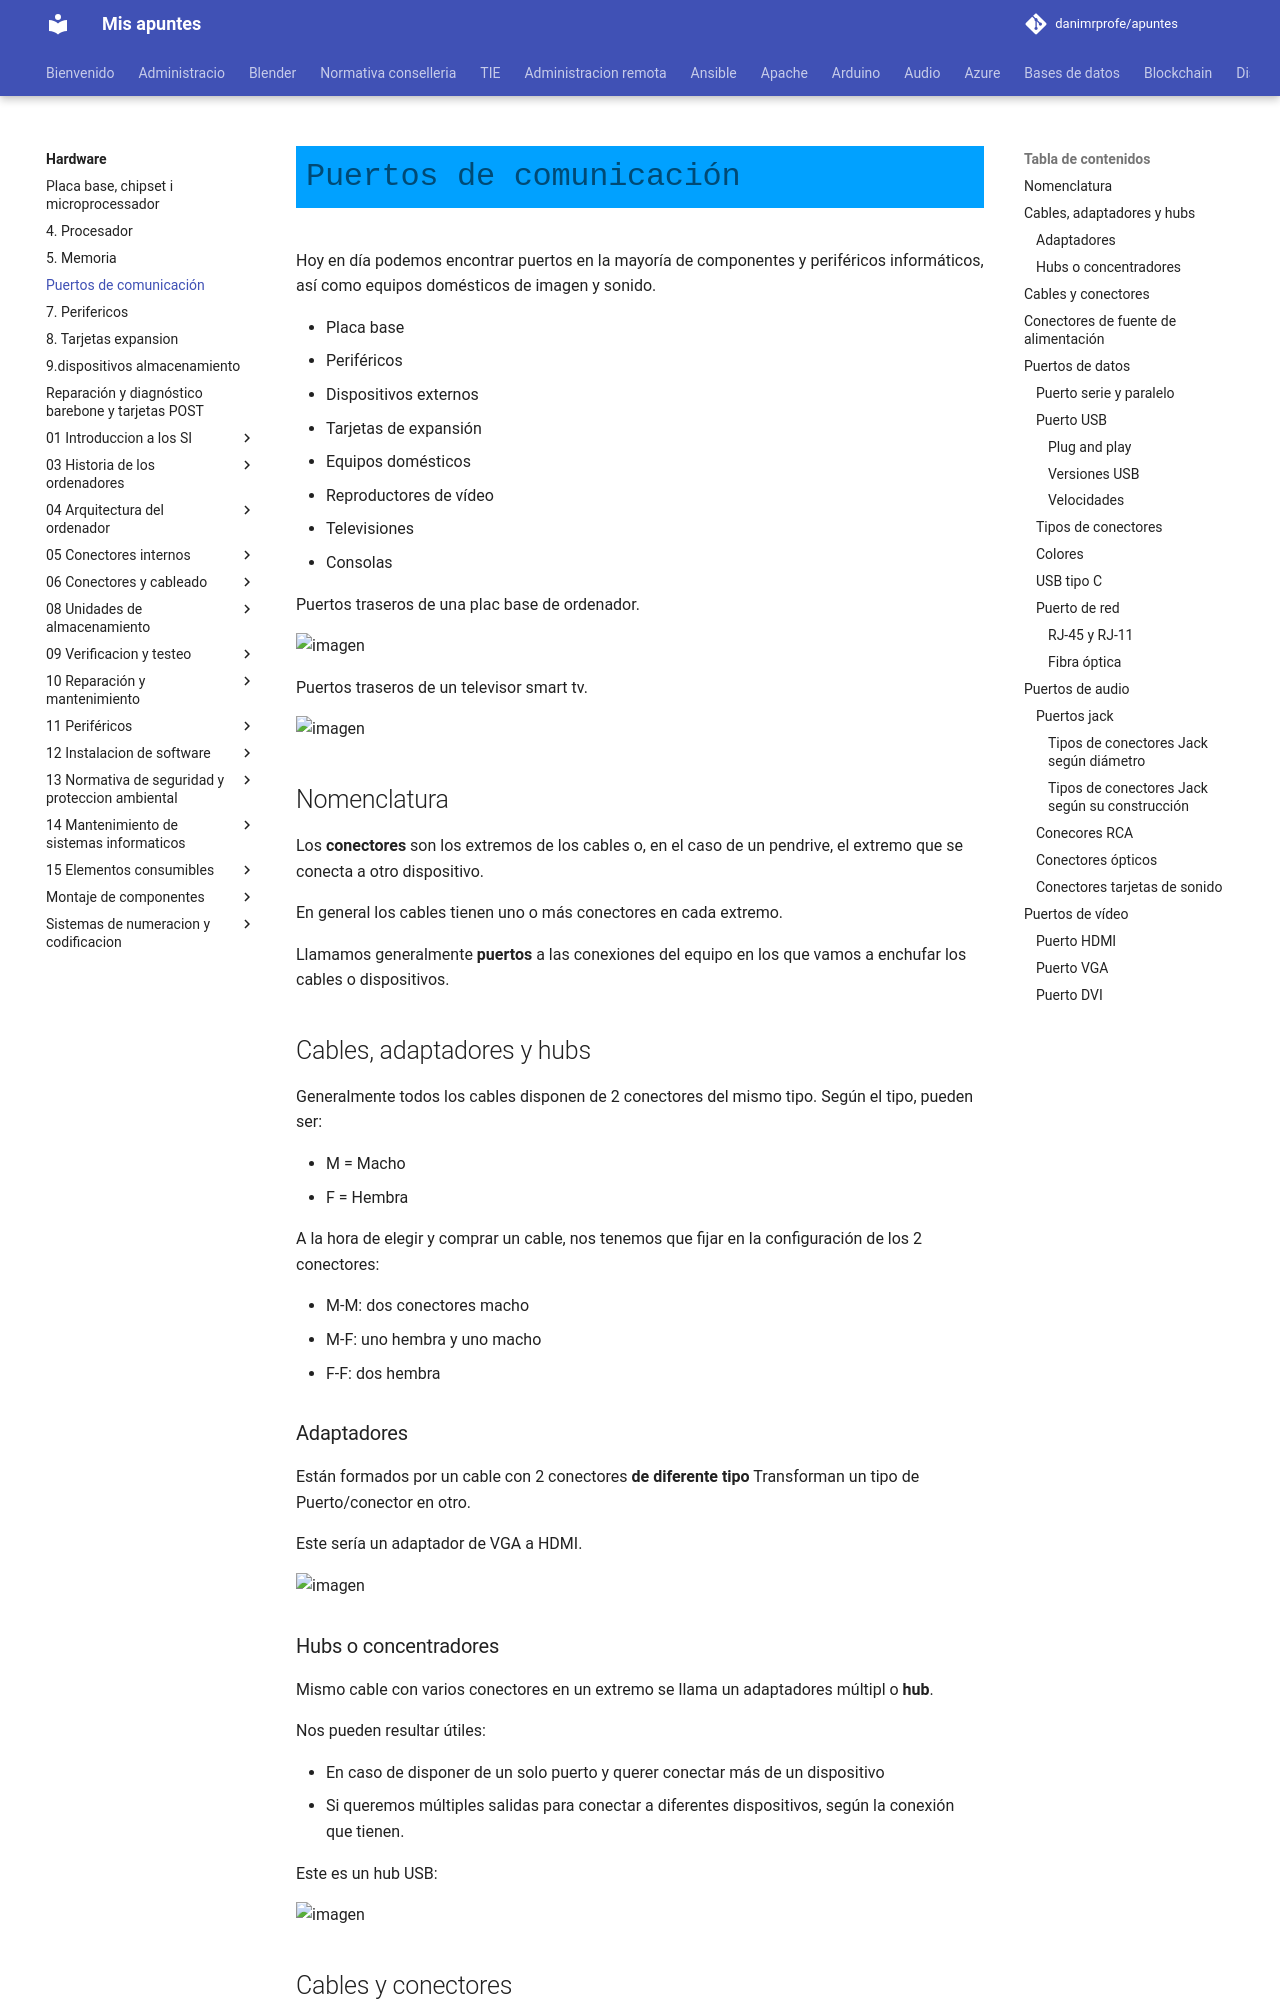

repository: danimrprofe/apuntes · page: hardware/6._Puertos/index.html · generator: mkdocs

# Puertos de comunicación

Hoy en día podemos encontrar puertos en la mayoría de componentes y periféricos informáticos, así como equipos domésticos de imagen y sonido.

- Placa base
- Periféricos
- Dispositivos externos
- Tarjetas de expansión
- Equipos domésticos
- Reproductores de vídeo
- Televisiones
- Consolas

Puertos traseros de una plac base de ordenador.

![imagen](img/2019-10-01-08-20-00.png)

Puertos traseros de un televisor smart tv.

![imagen](img/2019-10-01-08-20-04.png)

## Nomenclatura

Los **conectores** son los extremos de los cables o, en el caso de un pendrive, el extremo que se conecta a otro dispositivo.

En general los cables tienen uno o más conectores en cada extremo.

Llamamos generalmente **puertos** a las conexiones del equipo en los que vamos a enchufar los cables o dispositivos.

## Cables, adaptadores y hubs

Generalmente todos los cables disponen de 2 conectores del mismo tipo. Según el tipo, pueden ser:

- M = Macho
- F = Hembra

A la hora de elegir y comprar un cable, nos tenemos que fijar en la configuración de los 2 conectores:

- M-M: dos conectores macho
- M-F: uno hembra y uno macho
- F-F: dos hembra

### Adaptadores

Están formados por un cable con 2 conectores **de diferente tipo**
Transforman un tipo de Puerto/conector en otro.

Este sería un adaptador de VGA a HDMI.

![imagen](img/2019-10-01-08-21-11.png)

### Hubs o concentradores

Mismo cable con varios conectores en un extremo se llama un adaptadores múltipl o **hub**.

Nos pueden resultar útiles:

- En caso de disponer de un solo puerto y querer conectar más de un dispositivo
- Si queremos múltiples salidas para conectar a diferentes dispositivos, según la conexión que tienen.

Este es un hub USB:

![imagen](img/2019-10-01-08-20-57.png)

## Cables y conectores

Existen diferentes tipos de cables y conectores, en función del tipo de la señal que transportan:

- Cables de corriente
- Cables de vídeo
- Cables de audio
- Cables de datos
- Clasifica los cables de la derecha en los diferentes tipos

![imagen](img/2019-10-01-08-21-52.png)
